Labelled photos from "dataset_deployment_matched_v4", an image-classification folder in Supot77/Mini-Mangosteen-Detect. The possible labels are: overripe, ripe, unripe.

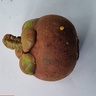
Label: ripe

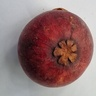
Label: ripe

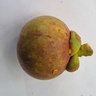
Label: unripe

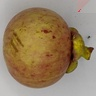
Label: unripe

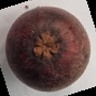
Label: overripe

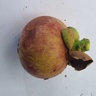
Label: ripe
